Photos from the image-classification dataset "training_data" in the GitHub repository KushagraB424/visual-product-search. Its 14 classes are: blouse, coat, dress, hoodie, jacket, jeans, pants, shirt, shorts, skirt, suit, sweater, t-shirt, tank top.

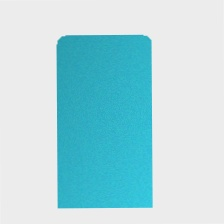
Label: dress

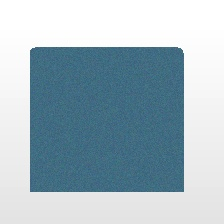
Label: shorts

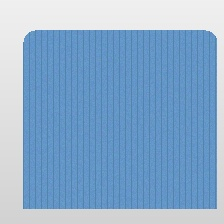
Label: skirt

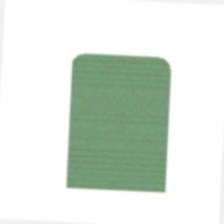
Label: sweater

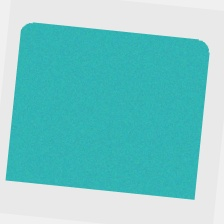
Label: tank top

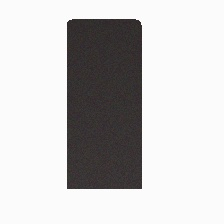
Label: pants
